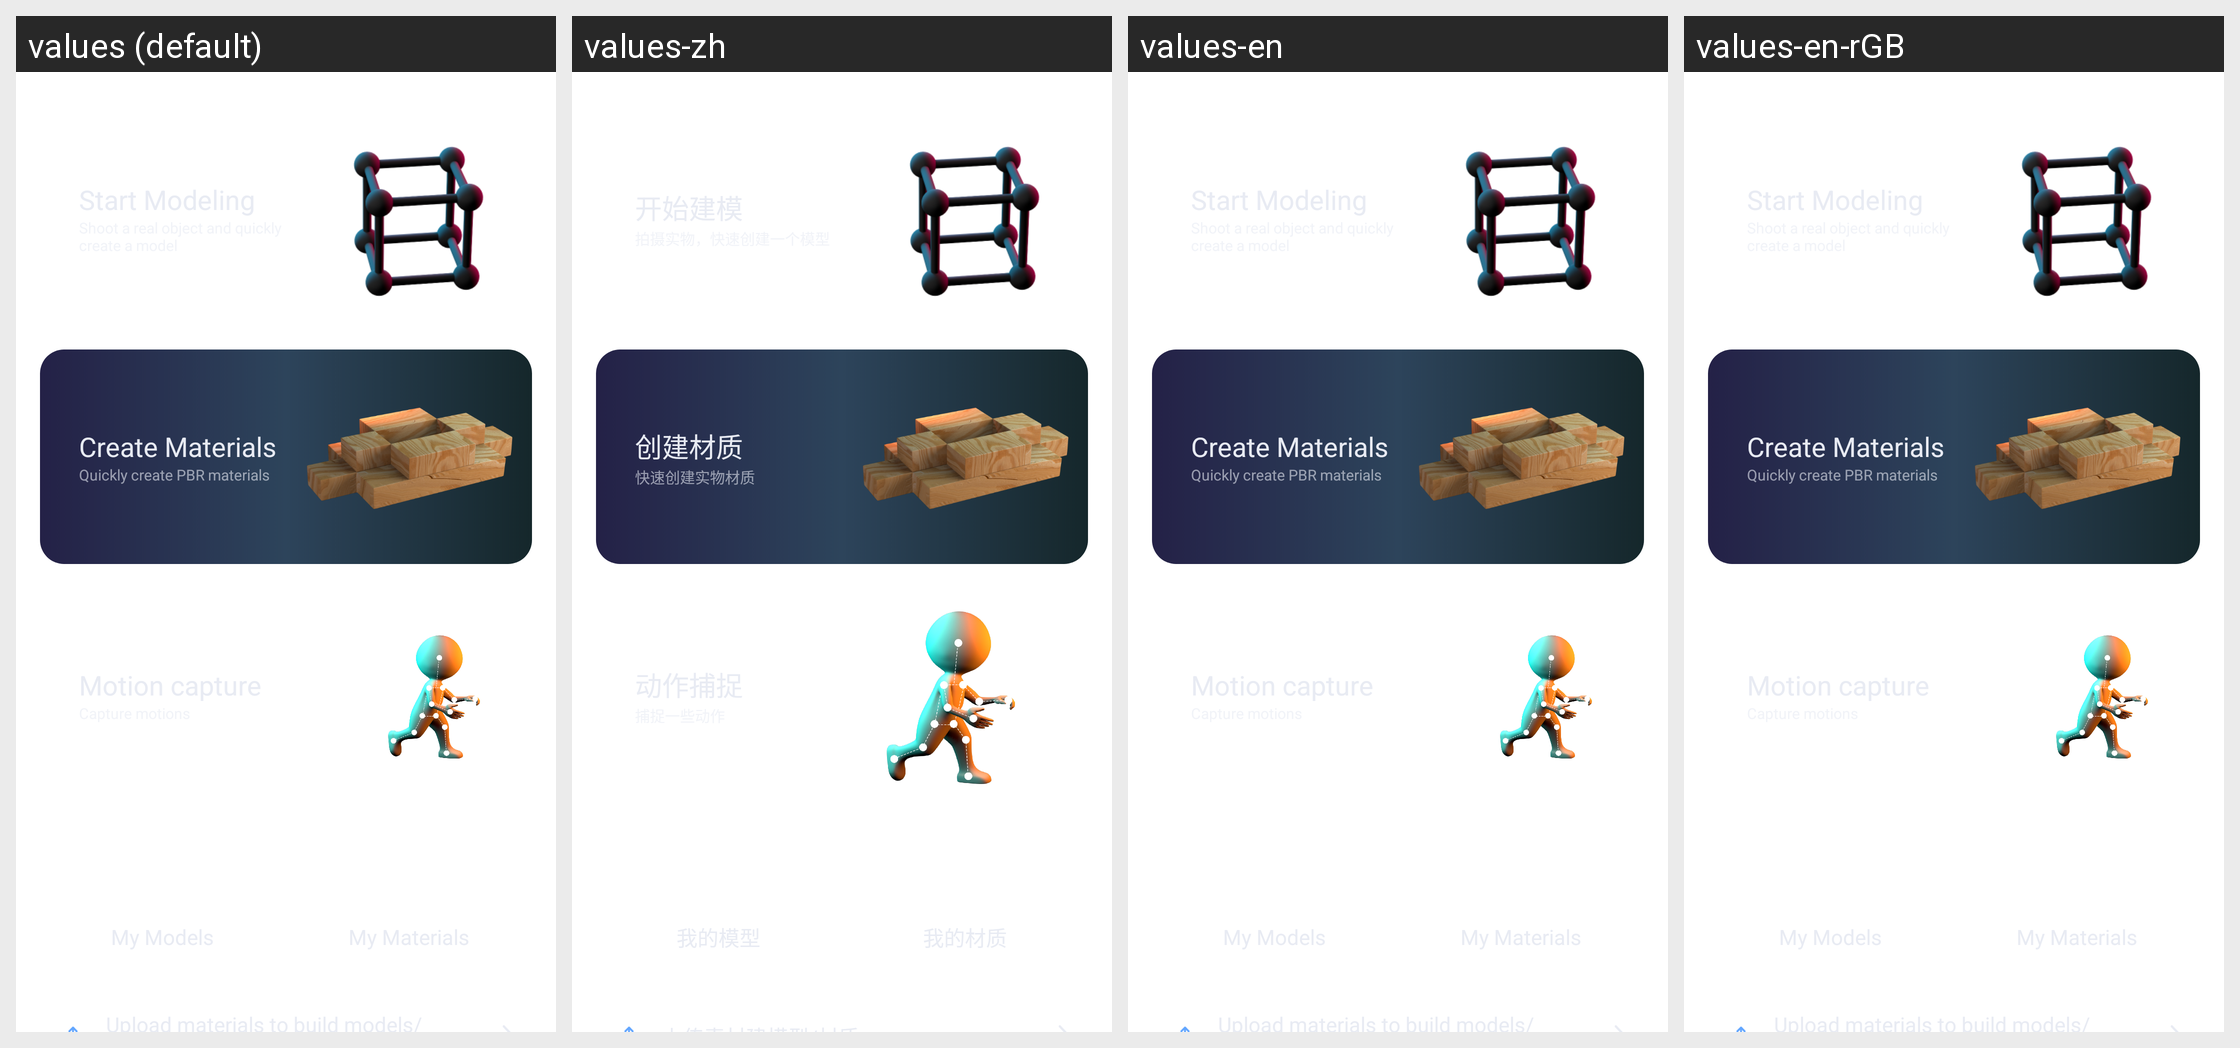

This grid shows one Android layout under several languages. Give, for every string resource on the screen, its name, the default text and each shown locale's text.
Android screen res/layout/home_fragment_layout.xml rendered under 4 locales, left to right: values (default), values-zh, values-en, values-en-rGB. Device: Nexus 5 (rendered at 1080×1920; each locale shown at half size, 540×960, under a caption strip naming it); theme Theme.MaterialComponents.DayNight.NoActionBar.
Strings drawn on this screen, with the default value and each locale's value (text and hints the layout hard-codes, and strings that could not be matched under every locale, appear in the picture but are not listed):

create_material
  values: Create Materials
  values-zh: 创建材质
  values-en: Create Materials
  values-en-rGB: Create Materials

create_material_des
  values: Quickly create PBR materials
  values-zh: 快速创建实物材质
  values-en: Quickly create PBR materials
  values-en-rGB: Quickly create PBR materials
